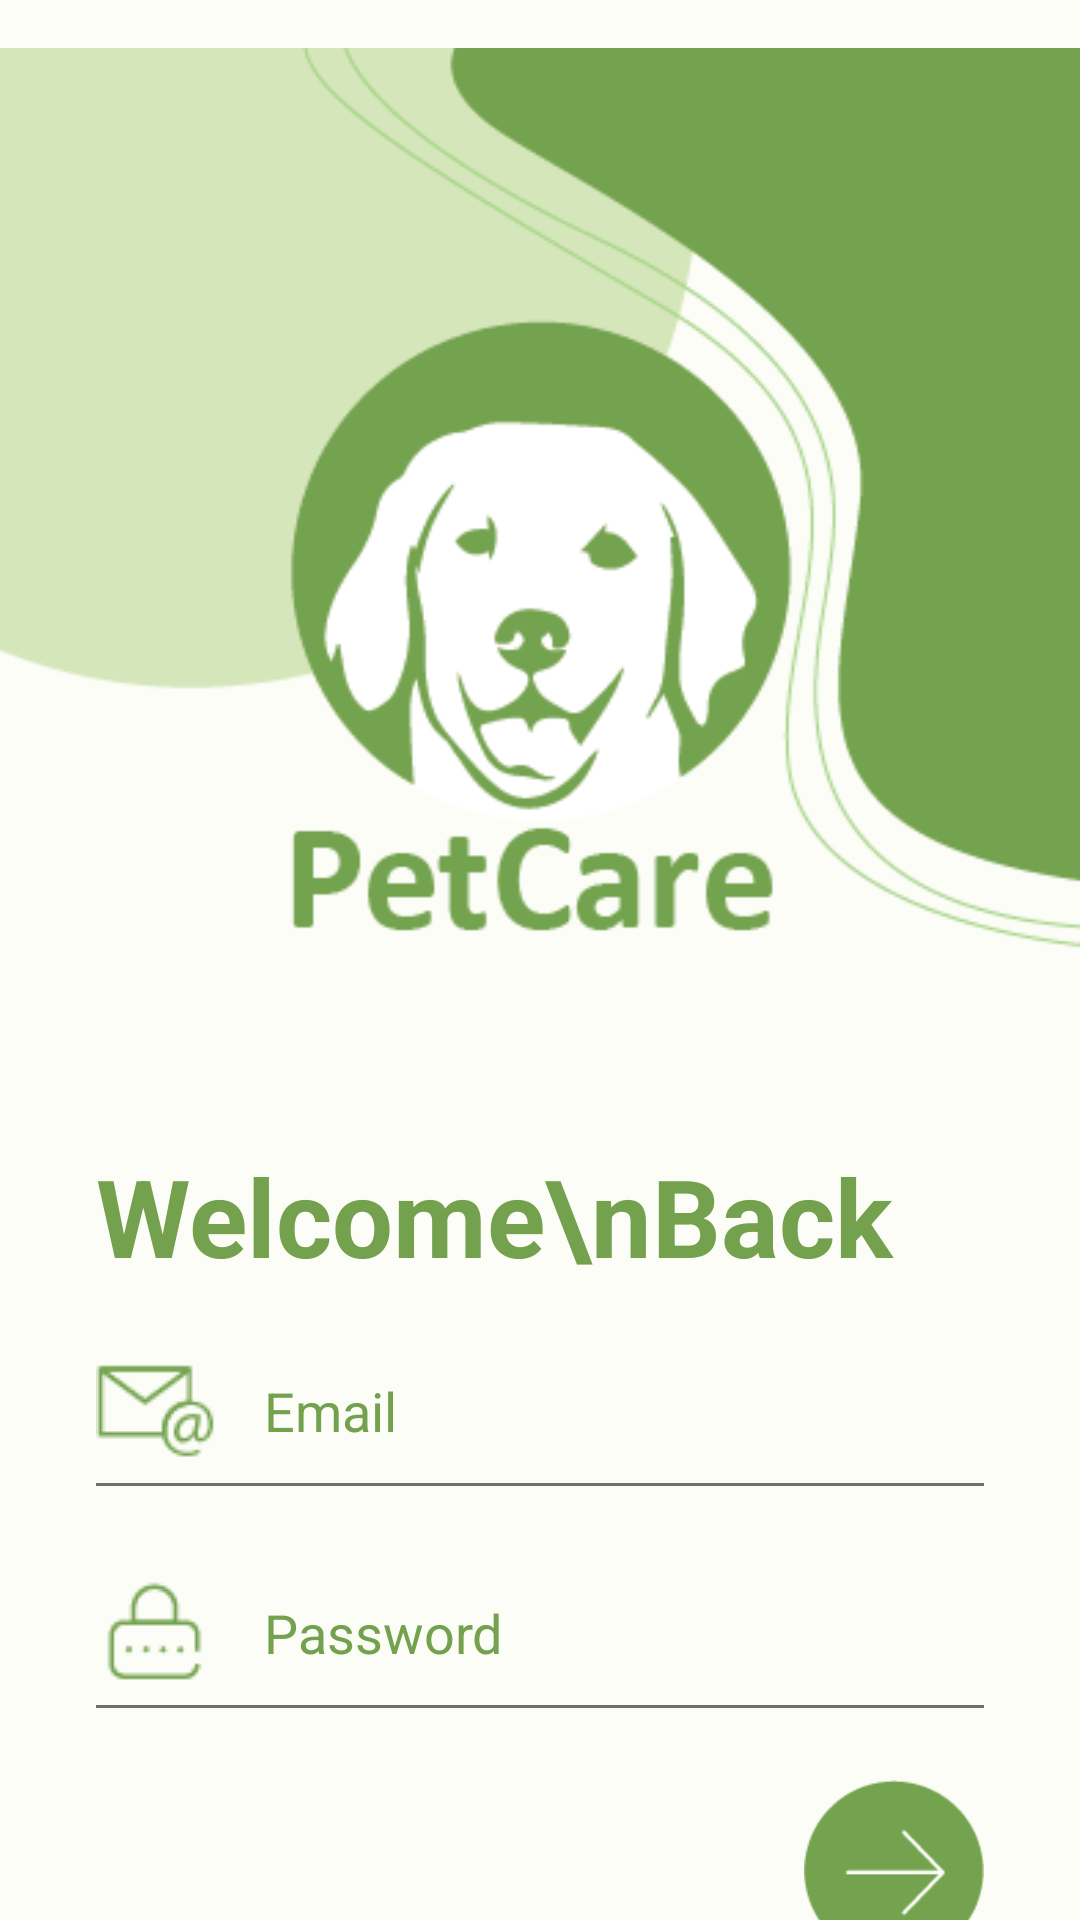

Write the Android layout XML for this screen, with the resource values it uses.
<!-- AndroidManifest.xml: application theme Theme.FA3_1_EX5 -->
<!-- res/layout/activity_main.xml -->
<?xml version="1.0" encoding="utf-8"?>
<androidx.constraintlayout.widget.ConstraintLayout xmlns:android="http://schemas.android.com/apk/res/android"
    xmlns:app="http://schemas.android.com/apk/res-auto"
    xmlns:tools="http://schemas.android.com/tools"
    android:layout_width="match_parent"
    android:layout_height="match_parent"
    android:background="#FDFDF8"
    tools:context=".MainActivity">

    <ImageView
        android:id="@+id/imageView1"
        android:layout_width="wrap_content"
        android:layout_height="wrap_content"
        android:src="@drawable/bg1"
        app:layout_constraintEnd_toEndOf="parent"
        app:layout_constraintStart_toStartOf="parent"
        app:layout_constraintTop_toTopOf="parent"
        tools:layout_editor_absoluteX="2dp"
        tools:layout_editor_absoluteY="-1dp" />

    <TextView
        android:id="@+id/textView3"
        android:layout_width="wrap_content"
        android:layout_height="wrap_content"
        android:layout_marginStart="32dp"
        android:text="Welcome\nBack"
        android:textColor="#73A14D"
        android:textSize="36sp"
        android:textStyle="bold"
        app:layout_constraintStart_toStartOf="parent"
        app:layout_constraintTop_toBottomOf="@+id/imageView1" />

    <EditText
        android:id="@+id/loginEmail"
        android:layout_width="0dp"
        android:layout_height="50dp"
        android:layout_marginStart="32dp"
        android:layout_marginTop="16dp"
        android:layout_marginEnd="32dp"

        android:background="@drawable/edittext_background"
        android:drawableStart="@drawable/email"
        android:drawablePadding="16dp"
        android:ems="10"

        android:hint="Email"
        android:inputType="textPersonName"
        android:textColorHint="#73A14D"
        android:textSize="18sp"

        app:layout_constraintEnd_toEndOf="parent"
        app:layout_constraintStart_toStartOf="parent"
        app:layout_constraintTop_toBottomOf="@+id/textView3" />

    <EditText
        android:id="@+id/loginPassword"
        android:layout_width="0dp"
        android:layout_height="50dp"
        android:layout_marginStart="32dp"
        android:layout_marginTop="24dp"
        android:layout_marginEnd="32dp"

        android:background="@drawable/edittext_background"
        android:drawableStart="@drawable/password"
        android:drawablePadding="16dp"
        android:ems="10"

        android:hint="Password"
        android:inputType="textPersonName"
        android:textColorHint="#73A14D"
        android:textSize="18sp"

        app:layout_constraintEnd_toEndOf="parent"
        app:layout_constraintHorizontal_bias="0.0"
        app:layout_constraintStart_toStartOf="parent"
        app:layout_constraintTop_toBottomOf="@+id/loginEmail" />

    <ImageView
        android:id="@+id/imageBtnLogin"
        android:layout_width="60dp"
        android:layout_height="60dp"
        android:layout_marginTop="24dp"


        android:src="@drawable/btn_arrow1"
        app:layout_constraintEnd_toEndOf="@+id/loginPassword"
        app:layout_constraintTop_toBottomOf="@+id/loginPassword" />

    <TextView
        android:id="@+id/textViewRegister"
        android:layout_width="wrap_content"
        android:layout_height="wrap_content"
        android:layout_marginTop="21dp"

        android:text="Are you a new user? Register"

        android:textColor="#73A14D"
        android:textSize="21sp"
        android:textStyle="bold"

        app:layout_constraintEnd_toEndOf="parent"
        app:layout_constraintStart_toStartOf="parent"
        app:layout_constraintTop_toBottomOf="@+id/imageBtnLogin" />


</androidx.constraintlayout.widget.ConstraintLayout>
<!-- resources referenced by this layout -->
<resources>
  <!-- drawable bg1: png bitmap (drawable, 19746 bytes) -->
  <!-- drawable btn_arrow1: png bitmap (drawable, 1689 bytes) -->
  <!-- drawable edittext_background (drawable) -->
  <?xml version="1.0" encoding="utf-8"?>
  <layer-list xmlns:android="http://schemas.android.com/apk/res/android">
  <item android:right="-3dp" android:left="-3dp"  android:top="-3dp" android:bottom="-1dp">
  <shape android:shape="rectangle">
      <stroke android:width="2dp" android:color="#756c6c"/>
  </shape>
  </item>
  </layer-list>
  <!-- drawable email: png bitmap (drawable, 914 bytes) -->
  <!-- drawable password: png bitmap (drawable, 621 bytes) -->
  <style name="Theme.FA3_1_EX5" parent="Base.Theme.FA3_1_EX5" />
  <style name="Base.Theme.FA3_1_EX5" parent="Theme.Material3.DayNight.NoActionBar">
          
          
      </style>
</resources>
